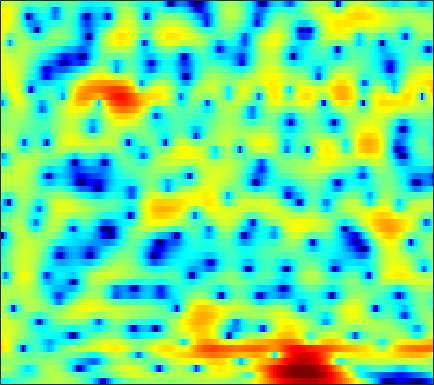

The file beside this chart, header and first rows:
-5.8952, -5.5323, -5.0675, -4.5985, -4.2615, -3.8404, -3.4178, -3.0764, -2.6241, -2.1925, -1.7688, -1.4662, -1.0513, -0.64679, -0.36926, 0.014453, 0.36365, 0.5978, 0.91602, 1.2164, 1.4709, 1.6419, 1.842, 1.9928
0.1525, 0.0898, -0.08211, -0.3397, -0.5802, -0.988, -1.484, -1.917, -2.551, -3.206, -3.782, -4.096, -4.232, -3.989, -3.561, -2.753, -1.832, -1.155, -0.2887, 0.4776, 1.109, 1.503, 1.91, 2.191
2.313, 2.177, 1.929, 1.571, 1.219, 0.621, -0.1462, -0.8639, -1.997, -3.358, -4.883, -5.995, -6.942, -6.707, -5.822, -4.238, -2.677, -1.64, -0.4386, 0.5095, 1.22, 1.608, 1.96, 2.126
-0.06531, 0.3177, 0.6583, 0.8244, 0.8403, 0.7506, 0.5564, 0.3594, 0.06458, -0.2252, -0.4959, -0.6593, -0.8033, -0.8223, -0.7659, -0.6103, -0.393, -0.1989, 0.06484, 0.3287, 0.5162, 0.6119, 0.6904, 0.6753
2.144, 2.372, 2.437, 2.277, 2.024, 1.541, 0.928, 0.4109, -0.2805, -0.901, -1.342, -1.532, -1.659, -1.619, -1.516, -1.354, -1.181, -1.12, -1.045, -1.01, -0.9796, -0.9462, -0.8782, -0.7704
6.893, 6.529, 5.855, 4.925, 4.013, 2.451, 0.3495, -1.74, -5.554, -11.98, -21.46, -13.37, -7.786, -4.997, -3.799, -2.962, -2.677, -2.856, -3.539, -4.705, -6.365, -7.717, -8.952, -8.374
6.399, 6.06, 5.479, 4.73, 4.049, 3.009, 1.82, 0.8939, -0.3281, -1.372, -2.053, -2.347, -2.473, -2.504, -2.531, -2.763, -3.218, -3.733, -4.708, -6.013, -7.574, -8.735, -9.757, -9.52
4.587, 4.525, 4.331, 4.017, 3.71, 3.233, 2.668, 2.213, 1.566, 0.9282, 0.296, -0.1664, -0.7539, -1.339, -1.777, -2.372, -2.925, -3.34, -3.875, -4.328, -4.737, -4.96, -5.187, -5.335
3.62, 3.796, 3.881, 3.822, 3.679, 3.387, 2.988, 2.625, 2.064, 1.403, 0.6615, 0.02825, -0.904, -1.925, -2.711, -3.756, -4.718, -5.268, -5.672, -5.685, -5.368, -5.025, -4.533, -4.062
3.453, 3.572, 3.567, 3.423, 3.235, 2.934, 2.569, 2.264, 1.789, 1.214, 0.4838, -0.2127, -1.366, -2.918, -4.418, -7.202, -11.5, -17.07, -23.74, -13.36, -8.704, -6.494, -4.405, -2.935
3.099, 2.667, 1.877, 0.9309, 0.215, -0.5714, -0.9311, -0.9023, -0.5998, -0.2635, -0.05785, -0.05924, -0.3099, -0.8604, -1.43, -2.347, -3.267, -3.817, -4.057, -3.689, -2.928, -2.291, -1.428, -0.6552
3.038, 2.027, 0.1128, -2.754, -6.038, -14.65, -17.78, -9.209, -4.318, -1.621, 0.007658, 0.7914, 1.434, 1.72, 1.776, 1.685, 1.477, 1.283, 1.015, 0.7372, 0.4595, 0.2659, -0.02616, -0.2995
3.212, 2.665, 1.789, 0.8207, 0.1283, -0.5294, -0.6948, -0.4597, 0.154, 0.8731, 1.521, 1.904, 2.233, 2.376, 2.354, 2.173, 1.833, 1.483, 0.8713, 0.1021, -0.8406, -1.694, -3.065, -4.798
2.659, 2.5, 2.266, 2.043, 1.92, 1.829, 1.828, 1.87, 1.98, 2.103, 2.185, 2.198, 2.117, 1.906, 1.66, 1.201, 0.5872, 0.0329, -0.8456, -1.874, -3.091, -4.121, -5.715, -7.609
1.785, 1.606, 1.48, 1.509, 1.63, 1.879, 2.183, 2.414, 2.68, 2.844, 2.882, 2.811, 2.57, 2.159, 1.723, 0.9782, 0.05652, -0.7282, -1.874, -3.088, -4.303, -5.159, -6.211, -7.14
-0.8665, -1.905, -2.61, -2.058, -1.054, 0.4863, 1.872, 2.726, 3.583, 4.133, 4.386, 4.384, 4.126, 3.563, 2.939, 1.823, 0.367, -0.9678, -3.068, -5.44, -7.683, -8.858, -9.246, -8.716
-4.193, -7.528, -12.13, -8.203, -4.477, -0.9897, 1.378, 2.66, 3.881, 4.658, 5.044, 5.095, 4.864, 4.281, 3.607, 2.365, 0.6752, -0.9534, -3.735, -7.498, -12.63, -16.04, -13.78, -10.3
-1.69, -1.887, -1.792, -1.223, -0.5459, 0.5158, 1.596, 2.312, 3.089, 3.628, 3.908, 3.946, 3.762, 3.317, 2.807, 1.896, 0.7376, -0.2708, -1.749, -3.269, -4.635, -5.452, -6.168, -6.54
-2.854, -2.187, -1.303, -0.4255, 0.2186, 1.047, 1.798, 2.296, 2.849, 3.242, 3.461, 3.504, 3.39, 3.077, 2.718, 2.08, 1.269, 0.5675, -0.4747, -1.613, -2.808, -3.725, -4.968, -6.197
-5.009, -3.65, -2.154, -0.9079, -0.08725, 0.8794, 1.698, 2.226, 2.799, 3.216, 3.473, 3.558, 3.522, 3.32, 3.058, 2.568, 1.918, 1.32, 0.3764, -0.7457, -2.068, -3.213, -5.007, -7.215
-5.138, -4.235, -3.026, -1.819, -0.9423, 0.1383, 1.105, 1.725, 2.403, 2.909, 3.242, 3.377, 3.418, 3.309, 3.13, 2.765, 2.258, 1.787, 1.022, 0.09284, -1.028, -2.014, -3.557, -5.396
-7.339, -7.001, -5.725, -3.978, -2.648, -1.054, 0.2706, 1.075, 1.908, 2.489, 2.838, 2.969, 2.998, 2.881, 2.721, 2.437, 2.092, 1.795, 1.355, 0.8492, 0.2379, -0.2889, -1.093, -1.992
-20.04, -21.36, -10.53, -5.727, -3.386, -1.147, 0.4246, 1.27, 2.034, 2.448, 2.549, 2.459, 2.144, 1.69, 1.321, 0.8882, 0.6298, 0.5642, 0.6192, 0.7469, 0.856, 0.8803, 0.792, 0.548
-2.737, -2.763, -2.105, -1.01, -0.128, 0.94, 1.76, 2.177, 2.454, 2.373, 1.914, 1.292, 0.05769, -1.647, -3.199, -5.247, -6.04, -5.232, -3.324, -1.496, -0.05597, 0.7459, 1.49, 1.885
-0.2811, -0.2223, 0.05758, 0.4891, 0.8616, 1.327, 1.674, 1.822, 1.797, 1.445, 0.7131, -0.1469, -1.765, -4.107, -6.514, -10.59, -12.71, -10.29, -6.476, -3.61, -1.516, -0.2874, 0.9507, 1.811
-3.373, -2.863, -2.194, -1.542, -1.065, -0.4433, 0.1075, 0.4234, 0.6348, 0.5707, 0.1545, -0.3853, -1.392, -2.663, -3.676, -4.894, -5.67, -5.767, -5.178, -3.953, -2.354, -1.149, 0.313, 1.503
-7.648, -6.866, -6.483, -6.118, -5.441, -4, -2.393, -1.35, -0.311, 0.2651, 0.3671, 0.1368, -0.6074, -1.843, -3.139, -5.491, -8.863, -12.13, -13.3, -8.595, -4.605, -2.374, -0.09018, 1.592
-5.917, -7.472, -11.34, -22.02, -19.05, -9.089, -4.56, -2.458, -0.5892, 0.4845, 0.9679, 0.9872, 0.6004, -0.2519, -1.194, -2.861, -4.811, -6.073, -6.39, -4.867, -2.72, -1.242, 0.4068, 1.709
-1.25, -2.012, -2.893, -3.332, -3.16, -2.335, -1.18, -0.3354, 0.6003, 1.238, 1.56, 1.606, 1.436, 1.033, 0.6229, -0.002559, -0.6034, -0.9549, -1.197, -1.157, -0.8903, -0.5895, -0.1213, 0.3349
1.669, 1.4, 1.139, 1.031, 1.057, 1.211, 1.451, 1.657, 1.893, 2.042, 2.059, 1.969, 1.712, 1.311, 0.9254, 0.3338, -0.3282, -0.837, -1.499, -2.091, -2.576, -2.819, -2.987, -2.985
2.71, 2.628, 2.558, 2.54, 2.554, 2.608, 2.675, 2.712, 2.72, 2.652, 2.483, 2.276, 1.872, 1.311, 0.7753, -0.1043, -1.183, -2.137, -3.606, -5.272, -6.979, -8.085, -8.87, -8.641
2.446, 2.442, 2.49, 2.592, 2.7, 2.86, 3.011, 3.09, 3.135, 3.08, 2.902, 2.679, 2.243, 1.62, 1.016, -0.01468, -1.346, -2.601, -4.739, -7.68, -12.09, -17.71, -32.53, -16.51
0.5273, 0.4683, 0.6352, 1.049, 1.452, 2.005, 2.5, 2.8, 3.085, 3.22, 3.202, 3.082, 2.781, 2.308, 1.837, 1.03, 0.009568, -0.9054, -2.328, -3.964, -5.644, -6.739, -7.589, -7.581
-5.296, -6.154, -5.218, -3.045, -1.502, 0.1408, 1.309, 1.932, 2.489, 2.806, 2.945, 2.95, 2.849, 2.637, 2.405, 1.988, 1.452, 0.9824, 0.3048, -0.4054, -1.069, -1.499, -1.937, -2.236
-8.024, -10.44, -8.066, -4.254, -2.223, -0.4173, 0.645, 1.086, 1.334, 1.359, 1.31, 1.309, 1.381, 1.498, 1.562, 1.571, 1.444, 1.258, 0.9158, 0.5449, 0.2094, 0.04286, -0.06506, -0.05413
0.7324, 0.5669, 0.633, 0.9206, 1.136, 1.204, 0.8821, 0.318, -0.8834, -2.503, -3.972, -4.279, -3.382, -1.974, -1.086, -0.3402, -0.1122, -0.2581, -0.8203, -1.627, -2.355, -2.571, -2.162, -1.143
2.962, 3.062, 3.082, 2.929, 2.666, 2.045, 0.9832, -0.2041, -2.542, -6.255, -12.39, -14.54, -8.697, -4.917, -3.275, -2.147, -1.955, -2.377, -3.781, -6.56, -12.21, -23.19, -12.34, -5.615
1.798, 2.098, 2.295, 2.268, 2.091, 1.65, 0.9611, 0.2865, -0.7791, -1.883, -2.755, -3.094, -3.075, -2.747, -2.5, -2.338, -2.481, -2.821, -3.568, -4.576, -5.485, -5.688, -4.923, -3.301
0.5028, 0.8771, 1.196, 1.341, 1.341, 1.201, 0.9292, 0.6487, 0.2128, -0.2501, -0.6713, -0.9532, -1.269, -1.525, -1.705, -1.945, -2.201, -2.401, -2.644, -2.802, -2.787, -2.622, -2.166, -1.488
0.1502, 0.4491, 0.7654, 0.9829, 1.089, 1.142, 1.098, 1.002, 0.8021, 0.5142, 0.1553, -0.1451, -0.5819, -1.051, -1.408, -1.884, -2.32, -2.595, -2.845, -2.895, -2.734, -2.477, -1.978, -1.341
0.05645, 0.244, 0.5627, 0.9041, 1.151, 1.43, 1.604, 1.65, 1.585, 1.368, 0.982, 0.5993, -0.03358, -0.8069, -1.459, -2.429, -3.425, -4.114, -4.802, -5.015, -4.692, -4.148, -3.185, -2.128
-1.405, -1.282, -0.6683, 0.272, 0.9917, 1.827, 2.424, 2.689, 2.781, 2.608, 2.184, 1.691, 0.8069, -0.3407, -1.416, -3.172, -5.466, -7.662, -11.24, -13.48, -10.76, -8.051, -5.218, -3.145
-9.944, -10.56, -5.601, -1.583, 0.4991, 2.381, 3.513, 3.972, 4.151, 3.9, 3.307, 2.663, 1.591, 0.3174, -0.7776, -2.436, -4.44, -6.256, -8.834, -10.11, -8.43, -6.455, -4.202, -2.577
-3.902, -3.589, -1.55, 0.9378, 2.469, 3.921, 4.71, 4.906, 4.697, 3.948, 2.705, 1.536, -0.1729, -1.753, -2.596, -3.242, -3.498, -3.576, -3.575, -3.415, -2.998, -2.626, -2.132, -1.875
1.274, 2.076, 3.074, 3.977, 4.516, 4.954, 4.997, 4.716, 3.857, 2.377, 0.1042, -2.287, -6.953, -14.77, -17.34, -10.74, -7.337, -5.907, -4.812, -4.155, -3.741, -3.53, -3.38, -3.403
2.598, 3.366, 4.167, 4.688, 4.906, 4.938, 4.644, 4.179, 3.194, 1.775, -0.1439, -1.907, -4.54, -6.942, -7.938, -8.003, -7.541, -7.309, -7.261, -7.46, -7.734, -7.795, -7.651, -7.252
3.448, 3.957, 4.453, 4.736, 4.801, 4.69, 4.337, 3.917, 3.146, 2.131, 0.9145, -0.1085, -1.551, -2.981, -4.007, -5.353, -6.798, -8.066, -10.14, -12.94, -16.26, -17.87, -16.42, -13.73
4.019, 4.273, 4.481, 4.554, 4.513, 4.33, 3.998, 3.651, 3.056, 2.306, 1.429, 0.6839, -0.421, -1.65, -2.659, -4.183, -5.965, -7.539, -10.08, -13.3, -17.07, -18.93, -17.86, -15.65
4.311, 4.32, 4.263, 4.138, 4.003, 3.774, 3.484, 3.217, 2.792, 2.267, 1.636, 1.095, 0.2723, -0.6836, -1.486, -2.669, -3.973, -5.042, -6.566, -8.065, -9.438, -10.27, -11.11, -11.78
4.367, 4.068, 3.658, 3.272, 3.034, 2.79, 2.621, 2.514, 2.353, 2.139, 1.81, 1.493, 0.9711, 0.3439, -0.1997, -0.9851, -1.837, -2.507, -3.435, -4.371, -5.278, -5.949, -6.854, -7.842
4.2, 3.325, 2.086, 1.015, 0.5326, 0.45, 0.8335, 1.232, 1.696, 1.981, 2.057, 1.972, 1.704, 1.306, 0.9489, 0.416, -0.1449, -0.5496, -1.056, -1.553, -2.05, -2.435, -2.986, -3.601
4.181, 2.349, -1.185, -6.769, -11.32, -6.834, -2.427, -0.4696, 1.115, 1.907, 2.193, 2.148, 1.835, 1.323, 0.8909, 0.3237, -0.1117, -0.3191, -0.4166, -0.3665, -0.2731, -0.2092, -0.1907, -0.2589
5.143, 3.803, 1.605, -0.6566, -1.698, -1.479, -0.2969, 0.5093, 1.156, 1.318, 0.9961, 0.4959, -0.4952, -1.825, -2.992, -4.529, -5.502, -5.496, -4.602, -3.267, -2.006, -1.226, -0.4304, 0.1048
5.783, 5.288, 4.514, 3.716, 3.165, 2.543, 1.966, 1.517, 0.7733, -0.1892, -1.454, -2.599, -4.419, -6.72, -9.023, -13.77, -26.21, -22.14, -12.31, -8.039, -5.428, -4.088, -2.835, -2.005
5.959, 5.872, 5.566, 5.059, 4.561, 3.728, 2.667, 1.694, 0.126, -1.817, -4.053, -5.874, -8.136, -9.749, -10.49, -10.97, -10.84, -10.25, -8.883, -7.33, -6.033, -5.37, -4.813, -4.541
5.877, 6.039, 5.997, 5.672, 5.244, 4.398, 3.226, 2.073, 0.1078, -2.535, -6.181, -10.15, -20.03, -21.07, -14.24, -10.18, -8.023, -6.929, -5.911, -5.317, -5.207, -5.484, -6.435, -8.153
4.8, 5.121, 5.294, 5.183, 4.906, 4.28, 3.355, 2.455, 0.9698, -0.8608, -2.968, -4.591, -6.368, -6.962, -6.602, -5.605, -4.628, -4.044, -3.526, -3.399, -3.736, -4.325, -5.721, -8.018
2.682, 3.112, 3.472, 3.576, 3.488, 3.163, 2.604, 2.061, 1.19, 0.2322, -0.7323, -1.377, -2.049, -2.412, -2.484, -2.385, -2.143, -1.949, -1.767, -1.722, -1.854, -2.095, -2.568, -3.124
